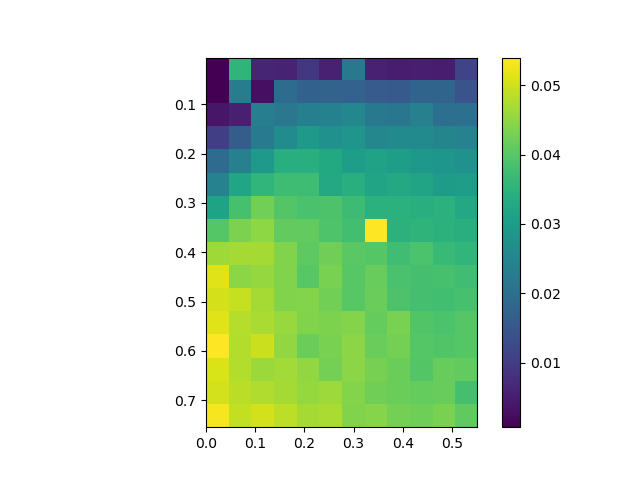

Source data for this figure (header and first rows):
, 0.0, 0.05, 0.1, 0.15000000000000002, 0.2, 0.25, 0.30000000000000004, 0.35000000000000003, 0.4, 0.45, 0.5, 0.55
0.005, 0.00069, 0.03565, 0.006216, 0.005828, 0.00935, 0.005548, 0.02223, 0.005631, 0.004703, 0.0051, 0.004675, 0.01135
0.055, 0.0008832, 0.023, 0.002906, 0.01959, 0.01714, 0.01766, 0.01754, 0.01597, 0.01568, 0.01787, 0.01787, 0.01444
0.105, 0.003913, 0.005421, 0.02353, 0.02191, 0.02366, 0.0242, 0.02536, 0.02229, 0.02168, 0.02395, 0.0202, 0.02009
0.155, 0.01055, 0.01632, 0.02278, 0.02638, 0.02923, 0.02758, 0.02855, 0.02541, 0.02593, 0.02605, 0.02488, 0.02425
0.205, 0.0193, 0.02395, 0.02948, 0.03419, 0.03414, 0.03297, 0.03057, 0.03142, 0.03049, 0.02915, 0.02873, 0.02758
0.255, 0.02441, 0.03221, 0.03571, 0.03743, 0.03739, 0.03277, 0.03433, 0.03191, 0.03289, 0.03178, 0.03005, 0.03057
0.305, 0.03158, 0.03858, 0.04254, 0.03979, 0.03868, 0.03909, 0.03717, 0.03474, 0.03478, 0.03428, 0.03464, 0.03284
0.355, 0.03998, 0.04352, 0.04495, 0.04111, 0.04123, 0.03933, 0.03794, 0.05389, 0.03498, 0.03539, 0.03487, 0.03414
0.405, 0.04637, 0.04689, 0.0469, 0.04391, 0.04069, 0.04246, 0.04028, 0.03985, 0.03756, 0.03892, 0.0369, 0.03579
0.455, 0.05131, 0.04478, 0.04561, 0.0439, 0.04018, 0.04324, 0.04016, 0.04166, 0.03873, 0.03823, 0.03854, 0.03756
0.505, 0.05056, 0.04936, 0.0467, 0.04381, 0.04409, 0.04253, 0.04015, 0.0419, 0.03905, 0.03834, 0.03782, 0.03847
0.555, 0.05148, 0.04814, 0.04714, 0.04573, 0.04394, 0.04357, 0.04406, 0.04145, 0.04325, 0.03954, 0.03895, 0.03993
0.605, 0.05398, 0.0479, 0.04968, 0.0453, 0.04204, 0.0432, 0.0448, 0.04177, 0.0428, 0.03985, 0.03944, 0.04002
0.655, 0.05105, 0.04788, 0.046, 0.04662, 0.0453, 0.04286, 0.04466, 0.04307, 0.042, 0.03963, 0.04169, 0.04114
0.705, 0.05034, 0.04843, 0.04755, 0.04685, 0.04563, 0.04617, 0.04404, 0.04239, 0.04191, 0.04143, 0.04151, 0.03831
0.755, 0.05322, 0.04903, 0.05026, 0.04859, 0.0468, 0.04719, 0.04397, 0.04425, 0.04295, 0.04226, 0.04322, 0.04106
